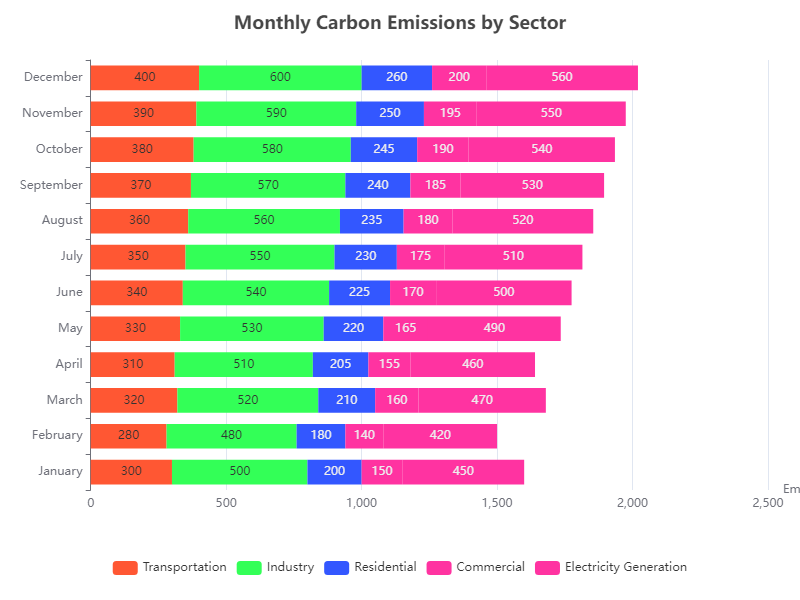

Data behind this chart, as committed beside it:
Month, Transportation, Industry, Residential, Commercial, Electricity Generation
January, 300, 500, 200, 150, 450
February, 280, 480, 180, 140, 420
March, 320, 520, 210, 160, 470
April, 310, 510, 205, 155, 460
May, 330, 530, 220, 165, 490
June, 340, 540, 225, 170, 500
July, 350, 550, 230, 175, 510
August, 360, 560, 235, 180, 520
September, 370, 570, 240, 185, 530
October, 380, 580, 245, 190, 540
November, 390, 590, 250, 195, 550
December, 400, 600, 260, 200, 560
